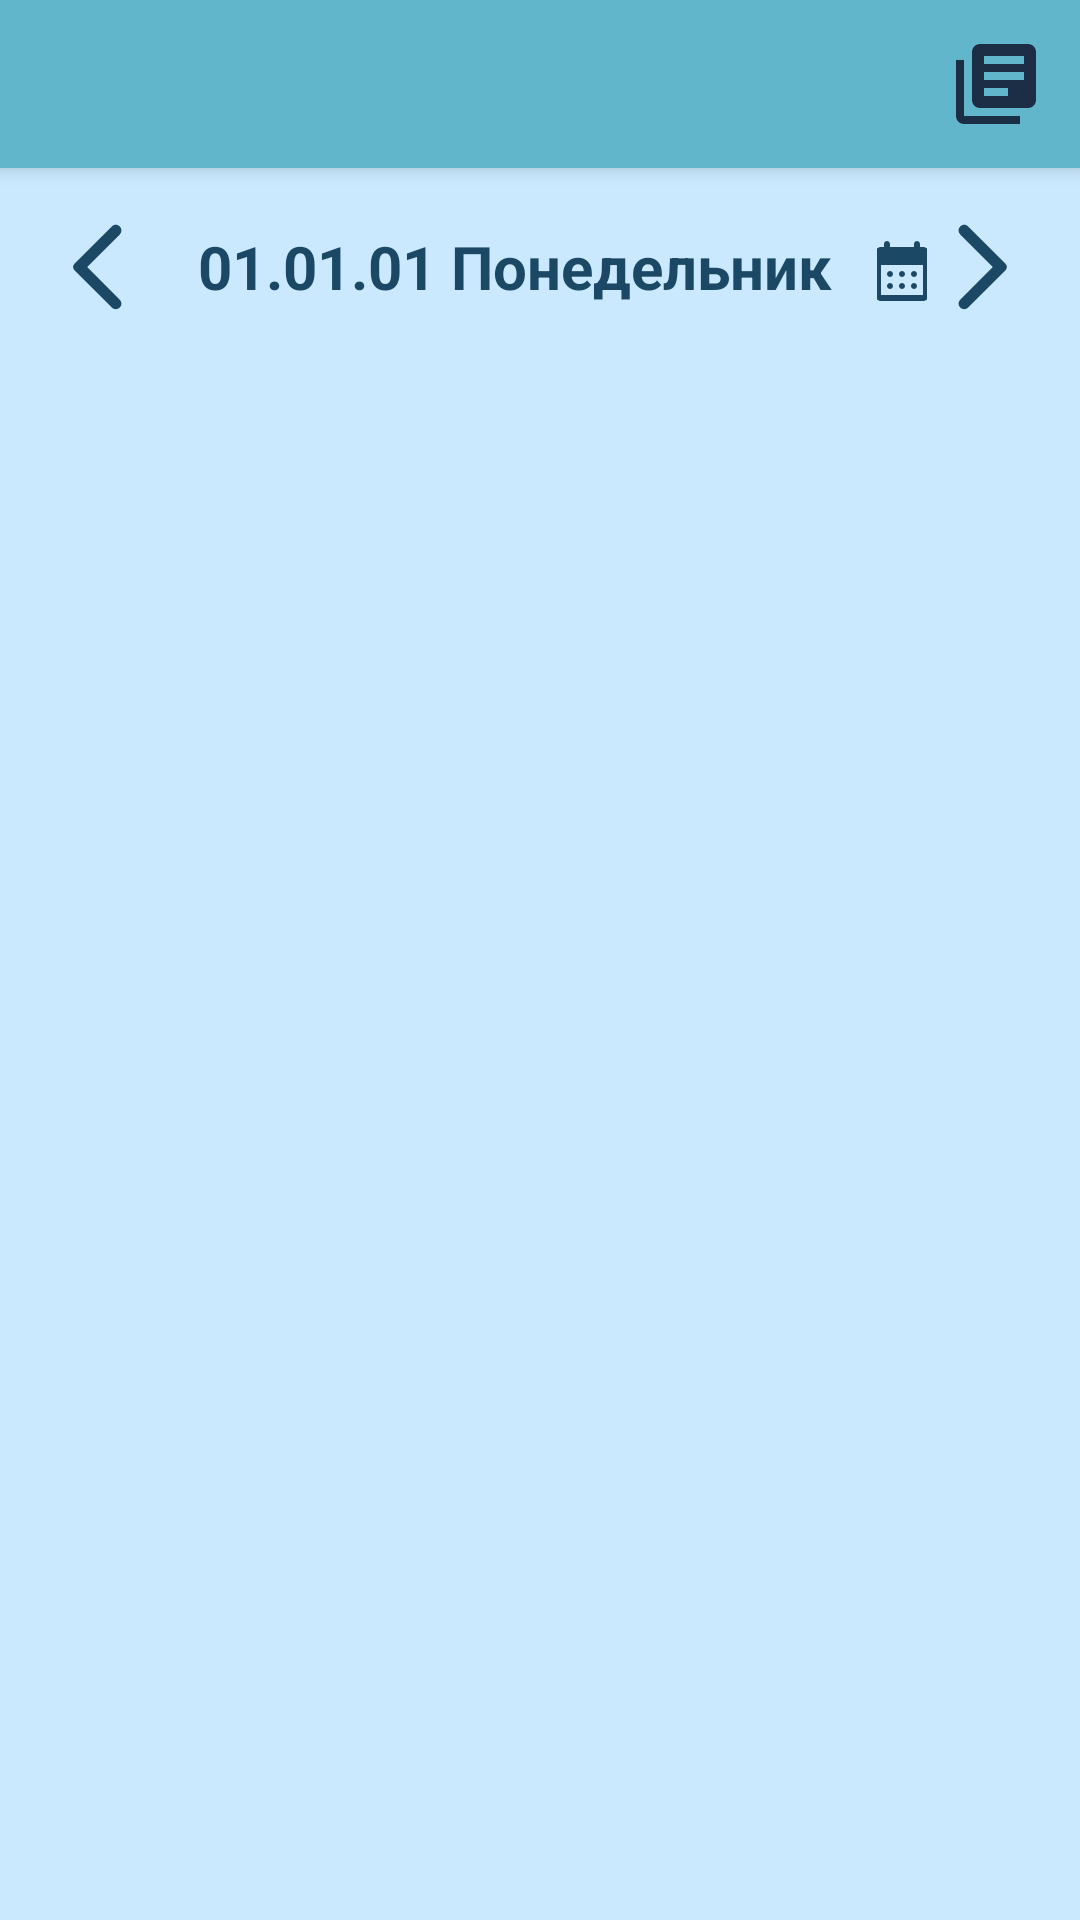

Layout XML and referenced resources for this Android screen:
<!-- AndroidManifest.xml: application theme Theme.Elek -->
<!-- res/layout/activity_main.xml -->
<?xml version="1.0" encoding="utf-8"?>
<androidx.drawerlayout.widget.DrawerLayout
    xmlns:android="http://schemas.android.com/apk/res/android"
    xmlns:app="http://schemas.android.com/apk/res-auto"
    xmlns:tools="http://schemas.android.com/tools"
    android:layout_width="match_parent"
    android:layout_height="match_parent"
    android:id="@+id/drawerLayout"
    android:fitsSystemWindows="true"
    android:background="@color/primary"
    tools:context=".activities.MainActivity">
    <RelativeLayout
        android:layout_width="match_parent"
        android:layout_height="wrap_content"
        android:orientation="vertical">

        <androidx.appcompat.widget.Toolbar
            android:layout_width="match_parent"
            android:layout_height="wrap_content"
            android:id="@+id/toolBarMain"
            android:elevation="4dp"
            android:background="@color/primary_dark"
            app:menu="@menu/menu_toolbar_main"
            android:theme="@style/ThemeOverlay.AppCompat.Dark.ActionBar"
            app:popupTheme="@style/ThemeOverlay.AppCompat.Light">
        </androidx.appcompat.widget.Toolbar>

        <LinearLayout
            android:layout_width="match_parent"
            android:layout_height="wrap_content"
            android:orientation="horizontal"
            android:id="@+id/r_menu"
            android:layout_below="@id/toolBarMain"
            android:layout_centerHorizontal="true"
            android:layout_marginTop="15dp"
            android:layout_marginHorizontal="15dp">
            <ImageButton
                android:layout_width="wrap_content"
                android:layout_height="wrap_content"
                android:src="@drawable/ic_left"
                android:id="@+id/left"
                android:background="@color/primary"
                android:layout_weight="0"/>

            <LinearLayout
                android:layout_width="wrap_content"
                android:layout_height="wrap_content"
                android:orientation="vertical"
                android:layout_weight="1"
                android:layout_gravity="center">

                <LinearLayout
                    android:layout_width="wrap_content"
                    android:layout_height="wrap_content"
                    android:orientation="horizontal"
                    android:layout_gravity="center">
                    <TextView
                        android:id="@+id/r_date"
                        android:layout_width="wrap_content"
                        android:layout_height="wrap_content"
                        android:layout_gravity="center"
                        android:layout_marginHorizontal="15dp"
                        android:text="01.01.01 Понедельник"
                        android:textAlignment="center"
                        android:textColor="@color/primary_text"
                        android:textSize="20sp"
                        android:textStyle="bold"/>
                    <ImageButton
                        android:layout_width="wrap_content"
                        android:layout_height="wrap_content"
                        android:src="@drawable/ic_calendaar"
                        android:id="@+id/calendar"
                        android:background="@color/primary"
                        android:layout_weight="0"
                        android:layout_marginTop="3dp"/>
                    <ImageButton
                        android:layout_width="wrap_content"
                        android:layout_height="wrap_content"
                        android:src="@drawable/ic_check"
                        android:id="@+id/check"
                        android:background="@color/primary"
                        android:layout_weight="0"
                        android:layout_marginTop="3dp"
                        android:visibility="gone"/>
                </LinearLayout>
                <DatePicker
                    android:id="@+id/datePicker1"
                    android:layout_width="wrap_content"
                    android:layout_height="wrap_content"
                    android:datePickerMode="spinner"
                    android:calendarViewShown="false"
                    android:layout_gravity="center"
                    android:visibility="gone"/>
            </LinearLayout>


            <ImageButton
                android:layout_width="wrap_content"
                android:layout_height="wrap_content"
                android:src="@drawable/ic_right"
                android:id="@+id/right"
                android:background="@color/primary"
                android:layout_gravity="end"
                android:layout_weight="0"/>
        </LinearLayout>

        <androidx.recyclerview.widget.RecyclerView
            android:id="@+id/r_recycler"
            android:layout_width="match_parent"
            android:layout_height="wrap_content"
            android:layout_below="@id/r_menu"
            android:layout_marginStart="10dp"
            android:layout_marginTop="10dp"
            android:layout_marginEnd="10dp"
            android:layout_marginBottom="10dp" />
    </RelativeLayout>

    <com.google.android.material.navigation.NavigationView
        android:id="@+id/navigationView"
        android:layout_width="wrap_content"
        android:layout_height="match_parent"
        android:layout_gravity="start"
        app:headerLayout="@layout/header_layout"
        app:menu="@menu/navigation_menu"/>

</androidx.drawerlayout.widget.DrawerLayout>
<!-- res/layout/header_layout.xml (included above) -->
<?xml version="1.0" encoding="utf-8"?>
<LinearLayout xmlns:android="http://schemas.android.com/apk/res/android"
    android:orientation="vertical"
    android:layout_width="match_parent"
    android:layout_height="15dp"
    android:gravity="bottom"
    android:background="@color/primary">

</LinearLayout>
<!-- resources referenced by this layout -->
<resources>
  <color name="primary">#cae9ff</color>
  <color name="primary_dark">#62b6cb</color>
  <color name="primary_text">#1b4965</color>
  <!-- drawable ic_calendaar (drawable) -->
  <vector android:height="24dp" android:tint="@color/accent"
      android:viewportHeight="24" android:viewportWidth="24"
      android:width="24dp" xmlns:android="http://schemas.android.com/apk/res/android">
      <path android:fillColor="@android:color/white" android:pathData="M17,2c-0.55,0 -1,0.45 -1,1v1H8V3c0,-0.55 -0.45,-1 -1,-1S6,2.45 6,3v1H5C3.89,4 3.01,4.9 3.01,6L3,20c0,1.1 0.89,2 2,2h14c1.1,0 2,-0.9 2,-2V6c0,-1.1 -0.9,-2 -2,-2h-1V3C18,2.45 17.55,2 17,2zM19,20H5V10h14V20zM11,13c0,-0.55 0.45,-1 1,-1s1,0.45 1,1s-0.45,1 -1,1S11,13.55 11,13zM7,13c0,-0.55 0.45,-1 1,-1s1,0.45 1,1s-0.45,1 -1,1S7,13.55 7,13zM15,13c0,-0.55 0.45,-1 1,-1s1,0.45 1,1s-0.45,1 -1,1S15,13.55 15,13zM11,17c0,-0.55 0.45,-1 1,-1s1,0.45 1,1s-0.45,1 -1,1S11,17.55 11,17zM7,17c0,-0.55 0.45,-1 1,-1s1,0.45 1,1s-0.45,1 -1,1S7,17.55 7,17zM15,17c0,-0.55 0.45,-1 1,-1s1,0.45 1,1s-0.45,1 -1,1S15,17.55 15,17z"/>
  </vector>
  <!-- drawable ic_check (drawable) -->
  <vector android:height="24dp" android:tint="@color/accent"
      android:viewportHeight="24" android:viewportWidth="24"
      android:width="24dp" xmlns:android="http://schemas.android.com/apk/res/android">
      <path android:fillColor="@android:color/white" android:pathData="M19,3L5,3c-1.1,0 -2,0.9 -2,2v14c0,1.1 0.9,2 2,2h14c1.1,0 2,-0.9 2,-2L21,5c0,-1.1 -0.9,-2 -2,-2zM19,19L5,19L5,5h14v14zM17.99,9l-1.41,-1.42 -6.59,6.59 -2.58,-2.57 -1.42,1.41 4,3.99z"/>
  </vector>
  <!-- drawable ic_left (drawable) -->
  <vector android:autoMirrored="true" android:height="36dp"
      android:tint="@color/accent" android:viewportHeight="24"
      android:viewportWidth="24" android:width="36dp" xmlns:android="http://schemas.android.com/apk/res/android">
      <path android:fillColor="@android:color/white" android:pathData="M16.62,2.99c-0.49,-0.49 -1.28,-0.49 -1.77,0L6.54,11.3c-0.39,0.39 -0.39,1.02 0,1.41l8.31,8.31c0.49,0.49 1.28,0.49 1.77,0s0.49,-1.28 0,-1.77L9.38,12l7.25,-7.25c0.48,-0.48 0.48,-1.28 -0.01,-1.76z"/>
  </vector>
  <!-- drawable ic_right (drawable) -->
  <vector android:autoMirrored="true" android:height="36dp"
      android:tint="@color/accent" android:viewportHeight="24"
      android:viewportWidth="24" android:width="36dp" xmlns:android="http://schemas.android.com/apk/res/android">
      <path android:fillColor="@android:color/white" android:pathData="M7.38,21.01c0.49,0.49 1.28,0.49 1.77,0l8.31,-8.31c0.39,-0.39 0.39,-1.02 0,-1.41L9.15,2.98c-0.49,-0.49 -1.28,-0.49 -1.77,0s-0.49,1.28 0,1.77L14.62,12l-7.25,7.25c-0.48,0.48 -0.48,1.28 0.01,1.76z"/>
  </vector>
  <style name="Theme.Elek" parent="Theme.MaterialComponents.DayNight.NoActionBar.Bridge">
          <item name="colorPrimary">@color/primary</item>
          <item name="colorPrimaryDark">@color/primary_dark</item>
          <item name="colorSecondary">@color/secondary_text</item>
          <item name="android:statusBarColor">@color/primary_dark</item>
          <item name="android:textColor">@color/black</item>
          <item name="backgroundColor">@color/white</item>
      </style>
  <color name="accent">#1b4965</color>
  <color name="secondary_text">#5fa8d3</color>
  <color name="black">#000000</color>
  <color name="white">#FFFFFFFF</color>
</resources>
